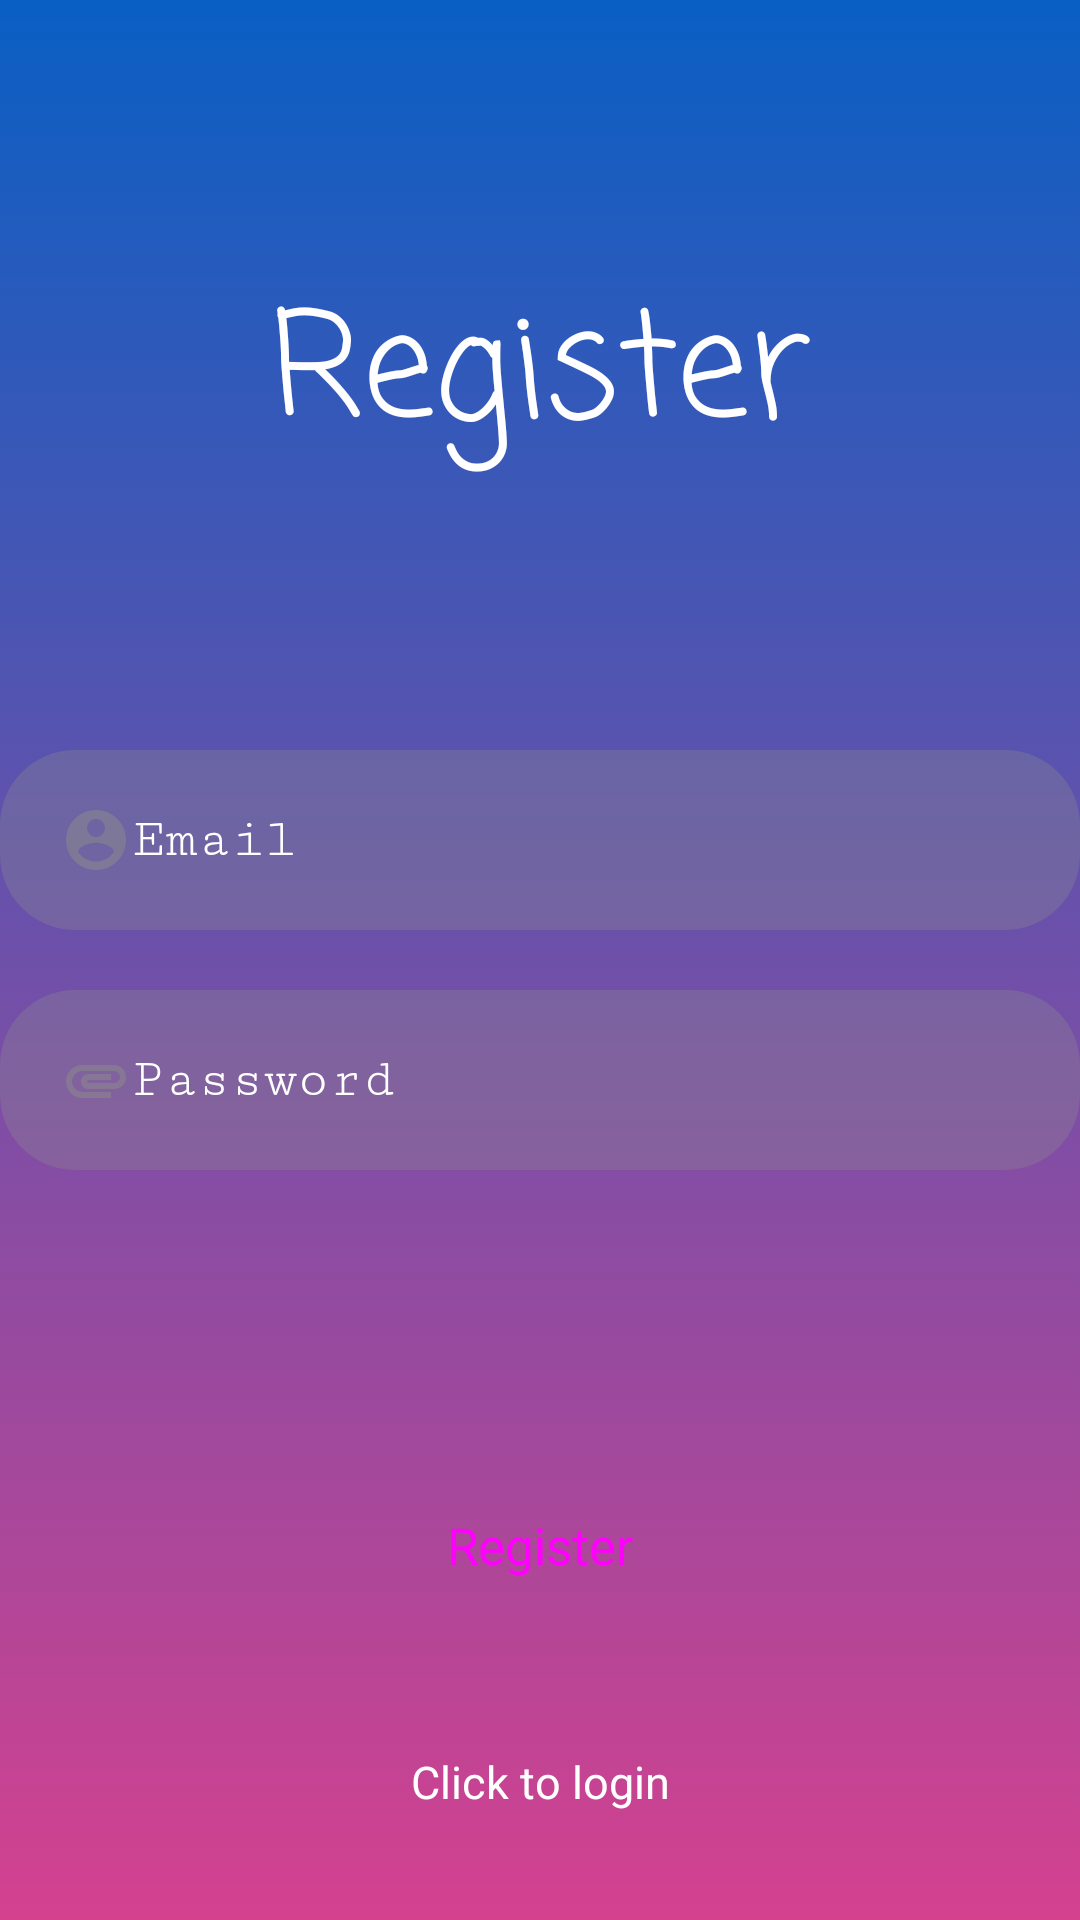

Write the Android layout XML for this screen, with the resource values it uses.
<!-- AndroidManifest.xml: application theme Theme.BankApp -->
<!-- res/layout/activity_register.xml -->
<?xml version="1.0" encoding="utf-8"?>
<androidx.constraintlayout.widget.ConstraintLayout xmlns:android="http://schemas.android.com/apk/res/android"
    xmlns:app="http://schemas.android.com/apk/res-auto"
    xmlns:tools="http://schemas.android.com/tools"
    android:layout_width="match_parent"
    android:layout_height="match_parent"
    android:background="@drawable/login_bg_gradient"
    tools:context=".Register">

    <com.google.android.material.textfield.TextInputEditText
        android:id="@+id/text_input_password"
        style="@style/EditTextHint"
        android:layout_width="match_parent"
        android:layout_height="60dp"
        android:layout_marginTop="80dp"
        android:background="@drawable/rectangle"
        android:drawableStart="@drawable/baseline_attachment_24"
        android:fontFamily="serif-monospace"
        android:hint="@string/login_password"
        android:inputType="textPassword"
        android:paddingLeft="20dp"
        android:singleLine="true"
        android:textColor="@color/white"
        app:layout_constraintBottom_toBottomOf="parent"
        app:layout_constraintEnd_toEndOf="parent"
        app:layout_constraintStart_toStartOf="parent"
        app:layout_constraintTop_toTopOf="parent" />

    <com.google.android.material.textfield.TextInputEditText
        android:id="@+id/text_input_email"
        style="@style/EditTextHint"
        android:layout_width="match_parent"
        android:layout_height="60dp"
        android:layout_marginBottom="80dp"
        android:background="@drawable/rectangle"
        android:drawableStart="@drawable/baseline_account_circle_24"
        android:fontFamily="serif-monospace"
        android:hint="@string/login_email"
        android:inputType="textEmailAddress"

        android:lineSpacingExtra="96sp"
        android:paddingLeft="20dp"
        android:singleLine="true"
        android:textAlignment="textStart"
        android:textColor="@color/white"
        app:layout_constraintBottom_toBottomOf="parent"
        app:layout_constraintEnd_toEndOf="parent"
        app:layout_constraintStart_toStartOf="parent"
        app:layout_constraintTop_toTopOf="parent" />

    <ProgressBar
        android:id="@+id/progressBar"
        android:layout_width="wrap_content"
        android:layout_height="wrap_content"
        android:visibility="gone" />

    <Button
        android:id="@+id/register_button"
        style="@style/Widget.Material3.Button"
        android:layout_width="124dp"
        android:layout_height="65dp"
        android:backgroundTint="@color/blue"
        android:text="@string/register_text"
        android:textAppearance="@style/Base.Theme.BankApp"
        android:textSize="17sp"
        app:layout_constraintBottom_toBottomOf="parent"
        app:layout_constraintEnd_toEndOf="parent"
        app:layout_constraintStart_toStartOf="parent"
        app:layout_constraintTop_toBottomOf="@+id/text_input_password" />

    <TextView
        android:id="@+id/login_text"
        android:layout_width="wrap_content"
        android:layout_height="wrap_content"
        android:fontFamily="casual"
        android:text="@string/register_text"
        android:textColor="@color/white"
        android:textSize="48sp"
        app:layout_constraintBottom_toTopOf="@+id/text_input_email"
        app:layout_constraintEnd_toEndOf="parent"
        app:layout_constraintStart_toStartOf="parent"
        app:layout_constraintTop_toTopOf="parent" />

    <TextView
        android:id="@+id/loginNow"
        android:layout_width="match_parent"
        android:layout_height="wrap_content"
        android:text="@string/click_to_login"
        android:textAlignment="center"
        android:textColor="@color/white"
        android:textSize="15sp"
        app:layout_constraintBottom_toBottomOf="parent"
        app:layout_constraintTop_toBottomOf="@+id/register_button"
        tools:layout_editor_absoluteX="26dp" />
</androidx.constraintlayout.widget.ConstraintLayout>
<!-- resources referenced by this layout -->
<resources>
  <color name="blue">#FF0279b1</color>
  <color name="white">#FFFFFFFF</color>
  <!-- drawable baseline_account_circle_24 (drawable) -->
  <vector android:alpha="0.5" android:height="24dp" android:tint="#8C8C8C"
      android:viewportHeight="24" android:viewportWidth="24"
      android:width="24dp" xmlns:android="http://schemas.android.com/apk/res/android">
      <path android:fillColor="@android:color/white" android:pathData="M12,2C6.48,2 2,6.48 2,12s4.48,10 10,10 10,-4.48 10,-10S17.52,2 12,2zM12,5c1.66,0 3,1.34 3,3s-1.34,3 -3,3 -3,-1.34 -3,-3 1.34,-3 3,-3zM12,19.2c-2.5,0 -4.71,-1.28 -6,-3.22 0.03,-1.99 4,-3.08 6,-3.08 1.99,0 5.97,1.09 6,3.08 -1.29,1.94 -3.5,3.22 -6,3.22z"/>
  </vector>
  <!-- drawable baseline_attachment_24 (drawable) -->
  <vector android:alpha="0.5" android:height="24dp" android:tint="#8C8C8C"
      android:viewportHeight="24" android:viewportWidth="24"
      android:width="24dp" xmlns:android="http://schemas.android.com/apk/res/android">
      <path android:fillColor="@android:color/white" android:pathData="M2,12.5C2,9.46 4.46,7 7.5,7H18c2.21,0 4,1.79 4,4s-1.79,4 -4,4H9.5C8.12,15 7,13.88 7,12.5S8.12,10 9.5,10H17v2H9.41c-0.55,0 -0.55,1 0,1H18c1.1,0 2,-0.9 2,-2s-0.9,-2 -2,-2H7.5C5.57,9 4,10.57 4,12.5S5.57,16 7.5,16H17v2H7.5C4.46,18 2,15.54 2,12.5z"/>
  </vector>
  <!-- drawable login_bg_gradient (drawable) -->
  <?xml version="1.0" encoding="utf-8"?>
  <selector xmlns:android="http://schemas.android.com/apk/res/android">
      <item>
          <shape>
              <gradient android:angle="-45" android:startColor="#095fc4" android:endColor="#d4418f"/>
          </shape>
      </item>
  </selector>
  <!-- drawable rectangle (drawable) -->
  <?xml version="1.0" encoding="utf-8"?>
  <selector xmlns:android="http://schemas.android.com/apk/res/android">
      <item>
          <shape>
              <solid android:color="@color/gray_opaque"/>
              <corners
                  android:radius="25dp"/>
          </shape>
      </item>
  </selector>
  <string name="click_to_login">Click to login</string>
  <string name="login_email">Email</string>
  <string name="login_password">Password</string>
  <string name="register_text">Register</string>
  <style name="Base.Theme.BankApp" parent="Theme.Material3.Light.NoActionBar">
          
          
      </style>
  <style name="EditTextHint">
          <item name="colorAccent">@android:color/white</item>
          <item name="android:textColorHint">@color/white</item>
      </style>
  <style name="Theme.BankApp" parent="Base.Theme.BankApp" />
  <color name="gray_opaque">#508c8c8c</color>
</resources>
